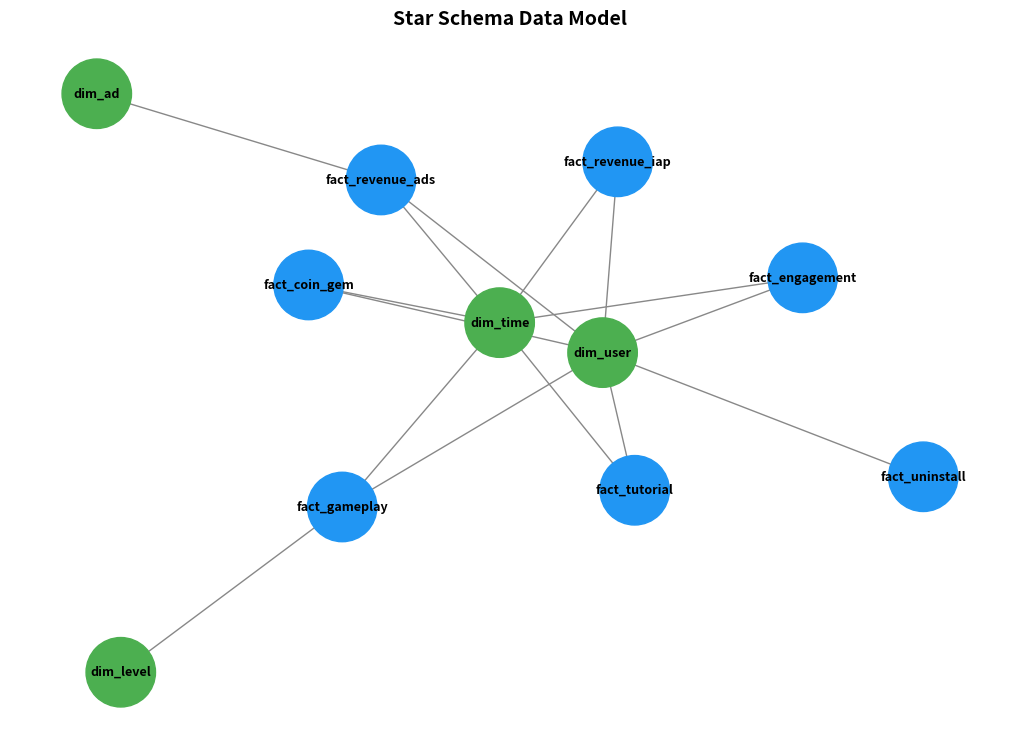

Here is the Python script that generated this plot:
import matplotlib.pyplot as plt
import networkx as nx

# Các node Dim và Fact
dims = ["dim_user", "dim_time", "dim_level", "dim_ad"]
facts = ["fact_engagement", "fact_revenue_iap", "fact_revenue_ads",
         "fact_gameplay", "fact_coin_gem", "fact_tutorial", "fact_uninstall"]

# Tạo graph
G = nx.Graph()

# Thêm node
for d in dims:
    G.add_node(d, type='dim')
for f in facts:
    G.add_node(f, type='fact')

# Kết nối Dim với Fact
edges = [
    ("dim_user", "fact_engagement"),
    ("dim_time", "fact_engagement"),

    ("dim_user", "fact_revenue_iap"),
    ("dim_time", "fact_revenue_iap"),

    ("dim_user", "fact_revenue_ads"),
    ("dim_time", "fact_revenue_ads"),
    ("dim_ad", "fact_revenue_ads"),

    ("dim_user", "fact_gameplay"),
    ("dim_time", "fact_gameplay"),
    ("dim_level", "fact_gameplay"),

    ("dim_user", "fact_coin_gem"),
    ("dim_time", "fact_coin_gem"),

    ("dim_user", "fact_tutorial"),
    ("dim_time", "fact_tutorial"),

    ("dim_user", "fact_uninstall")
]
G.add_edges_from(edges)

# Màu node
color_map = []
for node in G.nodes(data=True):
    if node[1]['type'] == 'dim':
        color_map.append('#4CAF50')  # xanh lá cho dimension
    else:
        color_map.append('#2196F3')  # xanh dương cho fact

# Vẽ
plt.figure(figsize=(10, 7))
pos = nx.spring_layout(G, seed=42, k=0.8)
nx.draw(G, pos, with_labels=True, node_color=color_map, node_size=2500,
        font_size=9, font_color='black', font_weight='bold', edge_color="#888")
plt.title("Star Schema Data Model", fontsize=14, fontweight='bold', color='black')
plt.show()
